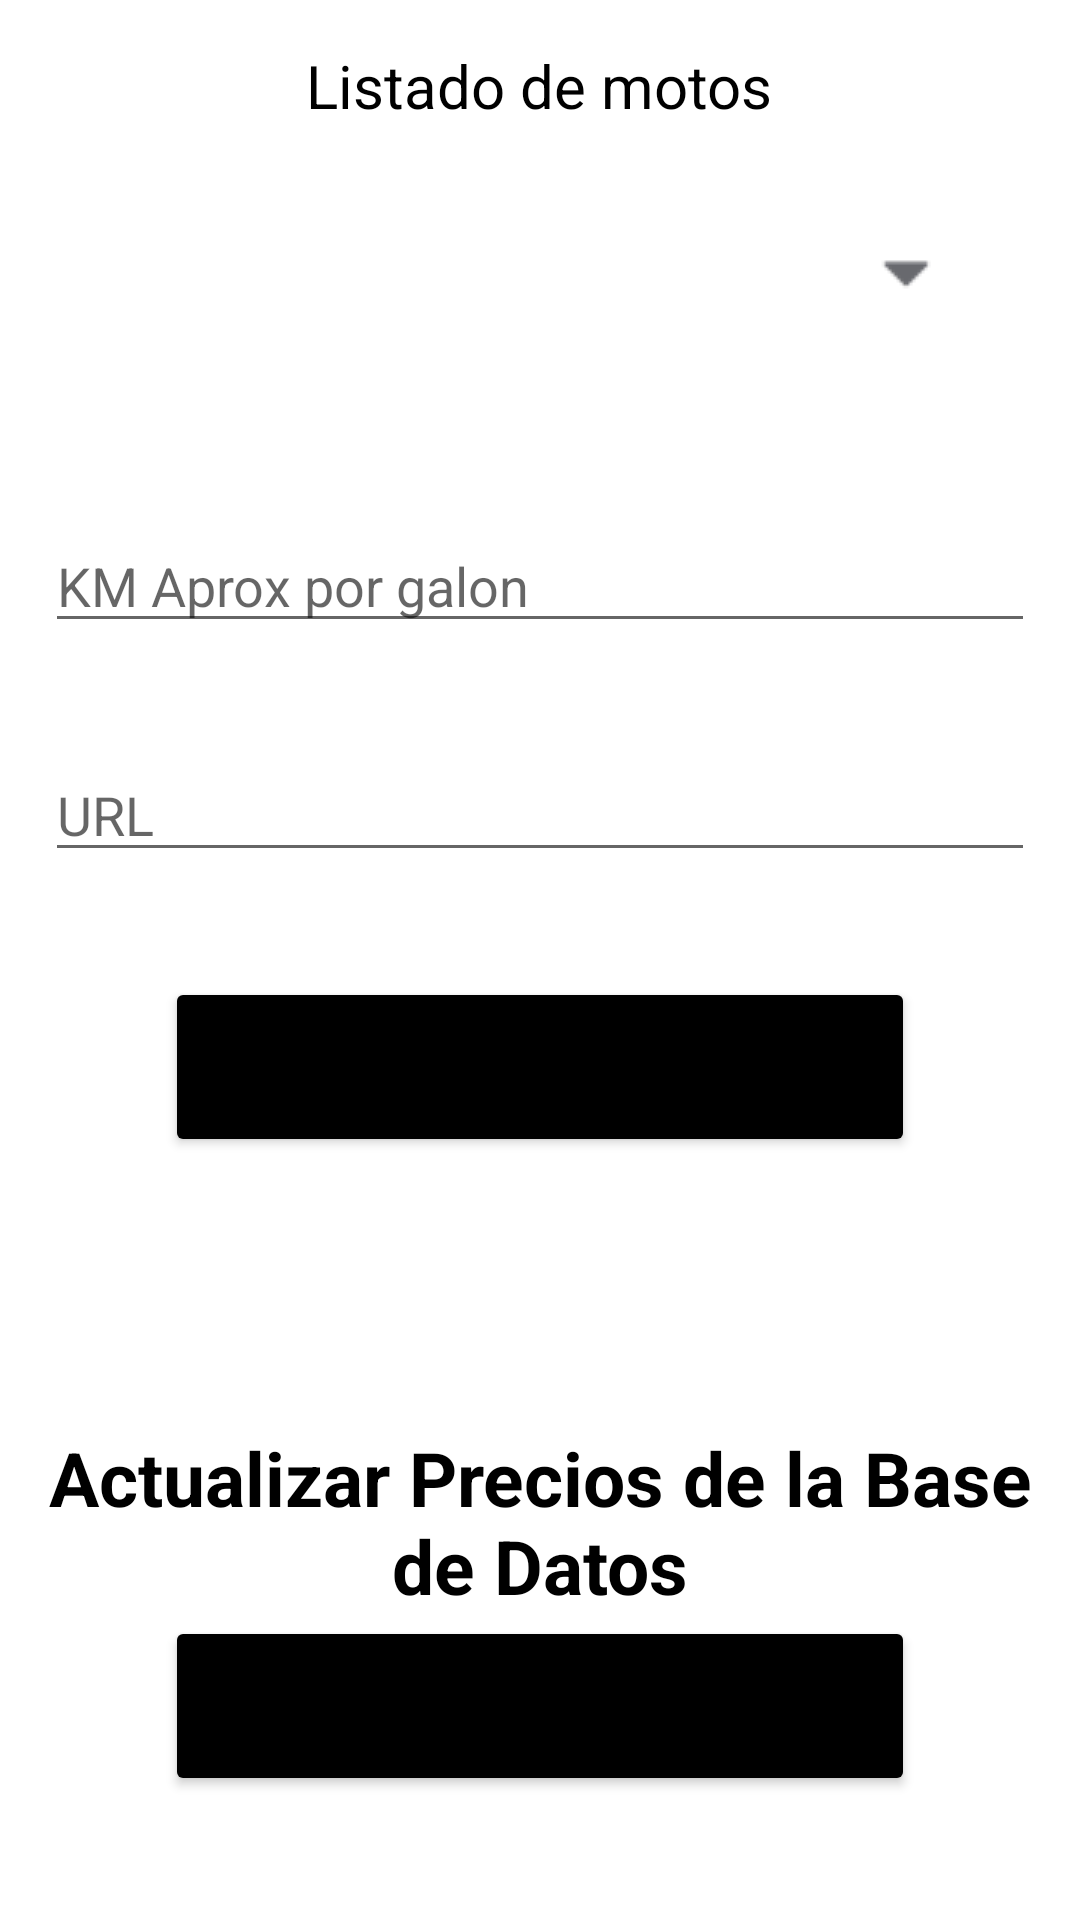

Android layout source for this screen:
<!-- AndroidManifest.xml: application theme Theme.Motos_admin -->
<!-- res/layout/fragment_agg_imagenes.xml -->
<?xml version="1.0" encoding="utf-8"?>
<ScrollView
    xmlns:android="http://schemas.android.com/apk/res/android"
    xmlns:tools="http://schemas.android.com/tools"
    android:layout_width="match_parent"
    android:layout_height="match_parent"
    tools:context=".ui.addmotos.AggImagenesFragment">

    <LinearLayout
        android:layout_width="match_parent"
        android:layout_height="match_parent"
        android:orientation="vertical"
        android:layout_marginTop="15dp"
        android:layout_marginBottom="55dp">
        <TextView
            android:layout_width="wrap_content"
            android:layout_height="wrap_content"
            android:text="Listado de motos"
            android:layout_gravity="center"
            android:textSize="20dp"
            android:textColor="@color/black"/>

        <LinearLayout
            android:layout_width="match_parent"
            android:layout_height="wrap_content"
            android:layout_marginLeft="30dp"
            android:layout_marginRight="30dp"
            android:layout_marginBottom="10dp"
            android:layout_marginTop="15dp"
            android:gravity="center"
            android:orientation="horizontal">

            <LinearLayout
                android:layout_width="wrap_content"
                android:layout_height="wrap_content"
                android:background="@drawable/spinner_border"
                android:layout_weight="1">

                <androidx.appcompat.widget.AppCompatSpinner
                    android:id="@+id/spnSinDatos"
                    android:layout_width="match_parent"
                    android:layout_height="50dp"
                    android:layout_marginLeft="2dp"
                    android:layout_marginTop="8dp"
                    android:layout_marginRight="8dp"
                    android:layout_marginBottom="8dp"
                    android:background="@drawable/spinerflecha"
                    android:prompt="@string/seleccionarMoto"
                    android:spinnerMode="dialog" />
            </LinearLayout>
        </LinearLayout>

        <LinearLayout
            android:layout_width="match_parent"
            android:layout_height="wrap_content"
            android:orientation="horizontal"
            android:layout_marginTop="15dp">

            <LinearLayout
                android:layout_width="match_parent"
                android:layout_height="match_parent"
                android:gravity="center"
                android:orientation="vertical">


                <EditText
                    android:id="@+id/txtGalonAprox"
                    android:layout_width="match_parent"
                    android:layout_height="wrap_content"
                    android:hint="KM Aprox por galon"
                    android:layout_marginRight="15dp"
                    android:layout_marginLeft="15dp"
                    android:layout_marginTop="25dp"/>

                <EditText
                    android:id="@+id/edtURL"
                    android:layout_width="match_parent"
                    android:layout_height="wrap_content"
                    android:hint="URL"
                    android:layout_marginRight="15dp"
                    android:layout_marginLeft="15dp"
                    android:layout_marginTop="35dp"/>

                <Button
                    android:id="@+id/btnURL"
                    android:layout_width="match_parent"
                    android:layout_height="60dp"
                    android:text="GUARDAR REGISTRO"
                    android:backgroundTint="@color/black"
                    android:layout_marginTop="35dp"
                    android:layout_marginRight="55dp"
                    android:layout_marginLeft="55dp"
                    android:layout_marginBottom="30dp"/>
                <ProgressBar
                    android:id="@+id/progressBar"
                    android:layout_width="wrap_content"
                    android:layout_height="wrap_content"
                    android:visibility="gone"/>

            </LinearLayout>
        </LinearLayout>
        <LinearLayout
            android:layout_width="match_parent"
            android:layout_height="wrap_content"
            android:layout_marginTop="60dp"
            android:gravity="center"
            android:orientation="vertical">

            <TextView
                android:layout_width="match_parent"
                android:layout_height="wrap_content"
                android:text="Actualizar Precios de la Base de Datos"
                android:textColor="@color/black"
                android:textSize="25dp"
                android:layout_gravity="center"
                android:gravity="center"
                android:textStyle="bold"/>

            <Button
                android:id="@+id/btnActualizarPrecios"
                android:layout_width="match_parent"
                android:layout_height="60dp"
                android:text="Actualizar Precios"
                android:layout_marginRight="55dp"
                android:layout_marginLeft="55dp"
                android:backgroundTint="@color/black"/>
        </LinearLayout>
    </LinearLayout>
</ScrollView>
<!-- resources referenced by this layout -->
<resources>
  <color name="black">#FF000000</color>
  <!-- drawable spinerflecha (drawable) -->
  <?xml version="1.0" encoding="utf-8"?>
  <selector >
      <item>
          <layer-list xmlns:android="http://schemas.android.com/apk/res/android">
              <item>
                  <shape android:shape="rectangle">
                      <solid android:color="@color/white"/>
                      <corners android:radius="5dp"/>
                      <padding android:right="10dp"/>
                  </shape>
              </item>
              <item>
                  <bitmap android:gravity="center|end" android:src="@drawable/icon_flechaspiner"/>
              </item>
          </layer-list>
      </item>
  </selector>
  <string name="seleccionarMoto">  Eliga una Moto  </string>
  <style name="Theme.Motos_admin" parent="Theme.MaterialComponents.DayNight.DarkActionBar">
          
          <item name="colorPrimary">@color/azul</item>
          <item name="colorPrimaryVariant">@color/azul</item>
          <item name="colorOnPrimary">@color/white</item>
          
          <item name="colorSecondary">@color/azul</item>
          <item name="colorSecondaryVariant">@color/azul</item>
          <item name="colorOnSecondary">@color/white</item>
          
          <item name="android:statusBarColor">@color/colorprimarys</item>
          
      </style>
  <color name="white">#FFFFFFFF</color>
  <!-- drawable icon_flechaspiner: png bitmap (drawable, 195 bytes) -->
  <color name="azul">#062BB1</color>
  <color name="colorprimarys">#000000</color>
</resources>
